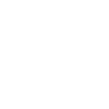
t = 0.00 s
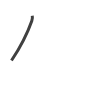
t = 0.75 s
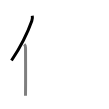
t = 1.50 s
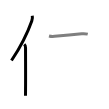
t = 2.50 s
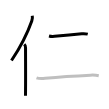
t = 3.25 s
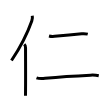
t = 4.00 s

The animated SVG that drew these frames (rendered in a browser with its animation timeline set to each time). Animation: 4 SMIL elements (animate=4); one cycle of 4.00 s.

<svg width="109px" height="109px" viewBox="0 0 px 109px" xmlns="http://www.w3.org/2000/svg" xmlns:xlink="http://www.w3.org/1999/xlink" xml:space="preserve" version="1.1"  baseProfile="full">
<path d="M32.26,15.75c0.36,1.62,0.19,3.35-0.48,5.24C27.5,33.05,21.32,45.87,11.5,60.54" style="fill:none;stroke:black;stroke-width:3;opacity:0">
  <animate attributeType="CSS" attributeName="opacity" from="0" to="1" begin="0s" dur="1s" repeatCount="0" fill="freeze" />
</path>
<path d="M24.28,44.25c0.8,0.8,1.26,2.22,1.26,3.48c0,12.15,0.14,30.73,0.01,41.77c-0.03,2.58-0.05,4.73-0.05,6.25" style="fill:none;stroke:black;stroke-width:3;opacity:0">
  <animate attributeType="CSS" attributeName="opacity" from="0" to="1" begin="1s" dur="1s" repeatCount="0" fill="freeze" />
</path>
<path d="M49,36c1.88,0.5,3.97,0.52,5.62,0.34c6.32-0.67,19.78-1.91,27.12-2.55c1.93-0.17,4.13-0.1,6.01,0.36" style="fill:none;stroke:black;stroke-width:3;opacity:0">
  <animate attributeType="CSS" attributeName="opacity" from="0" to="1" begin="2s" dur="1s" repeatCount="0" fill="freeze" />
</path>
<path d="M36.5,77.83c2.6,0.93,5.92,0.75,8.62,0.48c9.77-0.97,32.2-2.55,45.38-3.15c2.69-0.12,5.61-0.03,8.25,0.53" style="fill:none;stroke:black;stroke-width:3;opacity:0">
  <animate attributeType="CSS" attributeName="opacity" from="0" to="1" begin="3s" dur="1s" repeatCount="0" fill="freeze" />
</path>
</svg>
